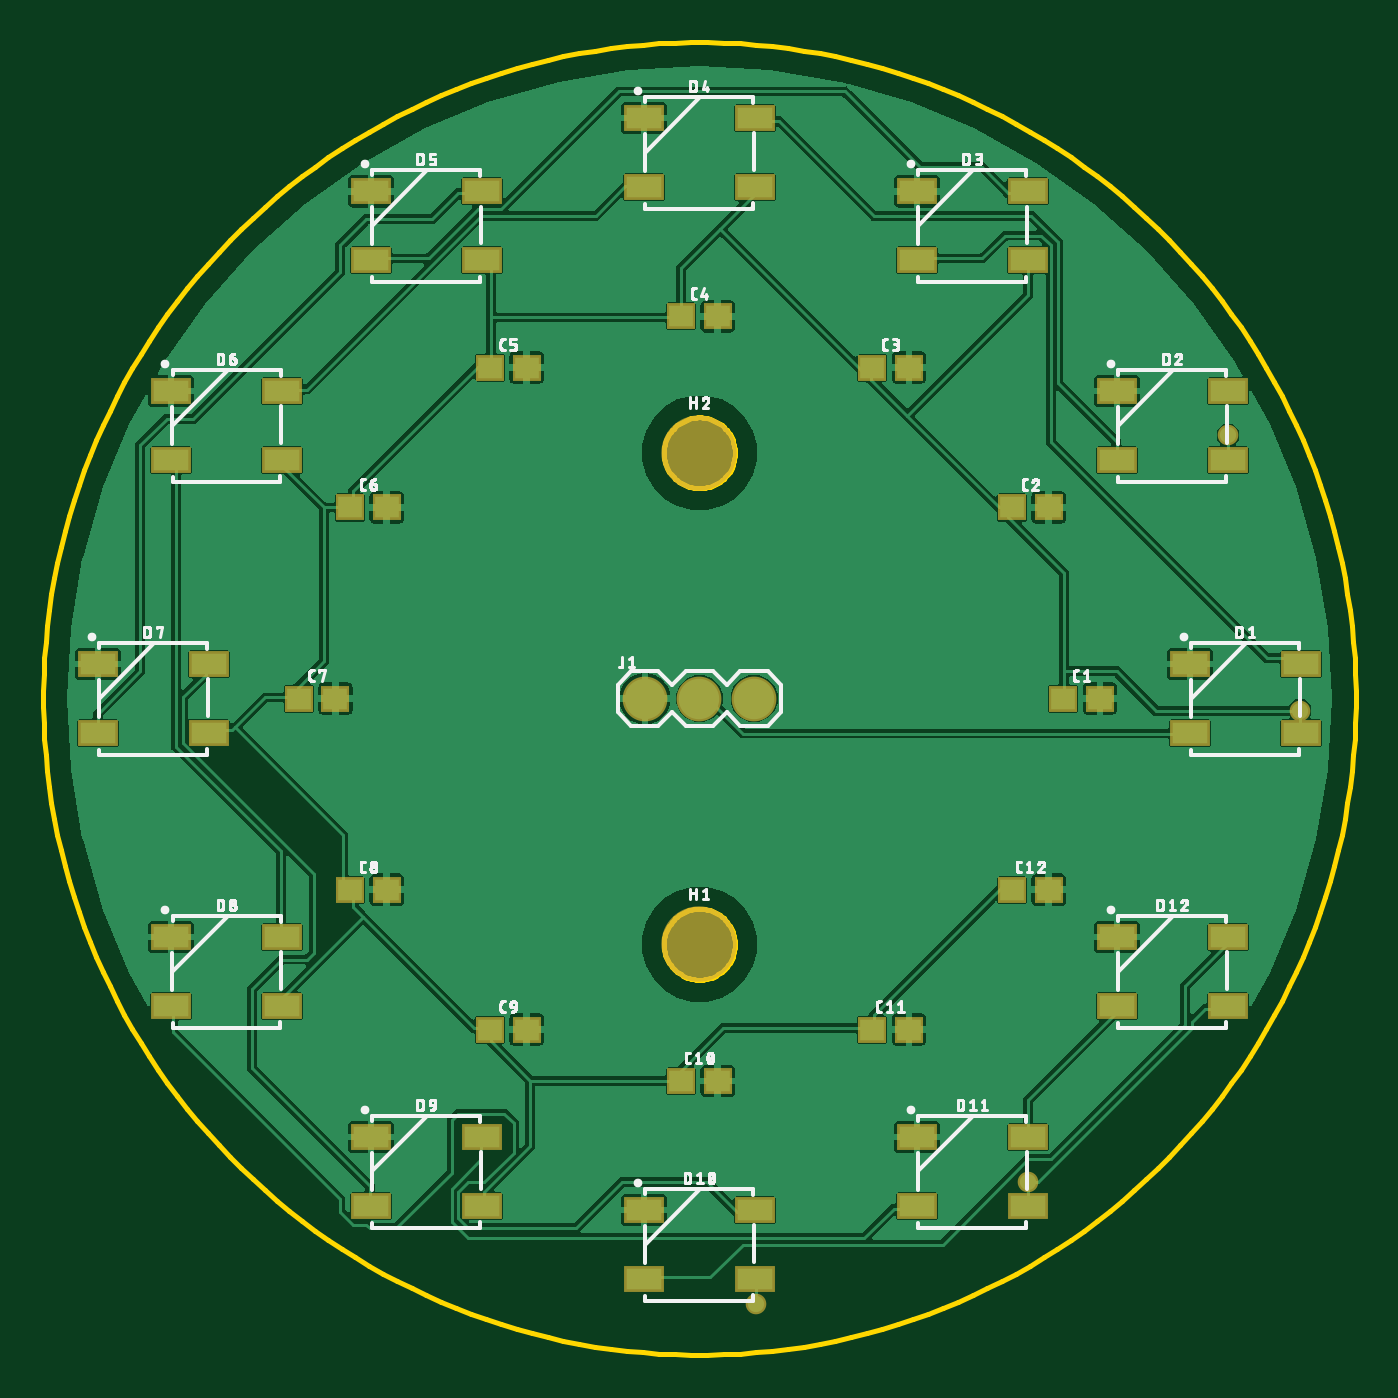
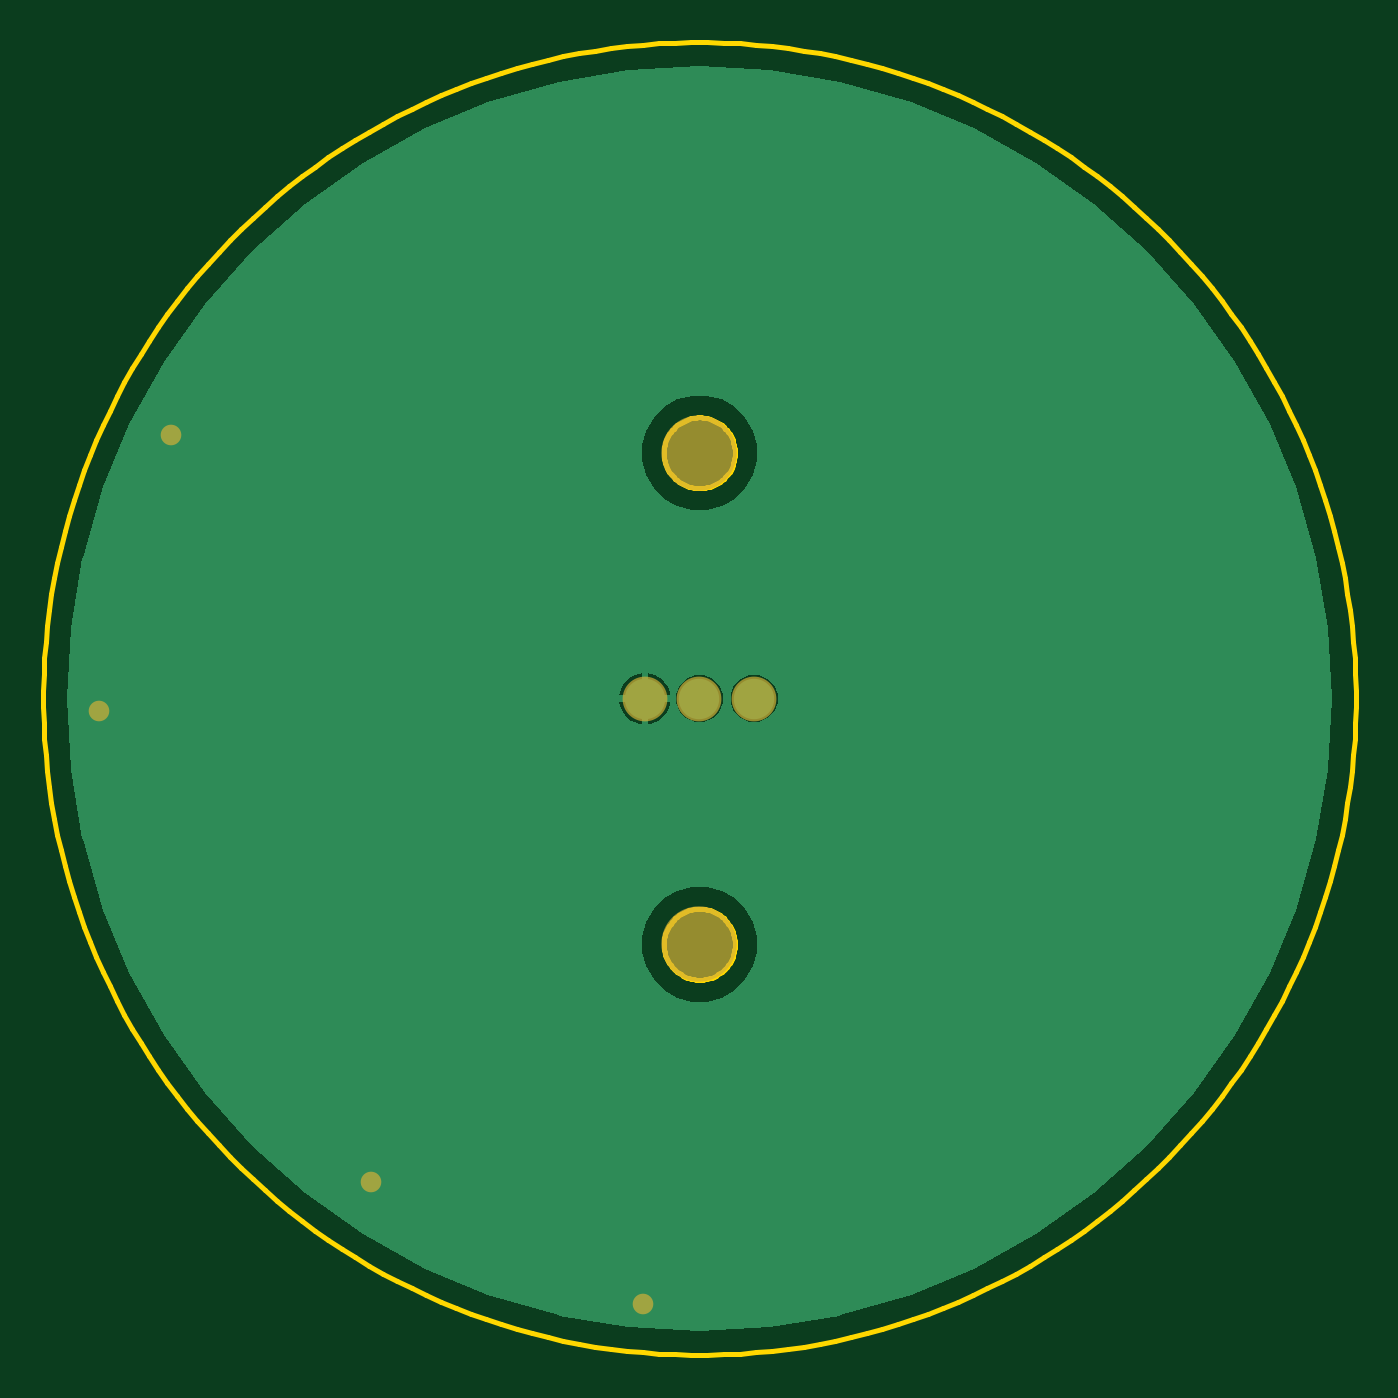
Circuit board: 7 layer files. Board 61.1 x 61.1 mm.
- bottom_copper: copper_bottom.gbr (6480 bytes)
- top_copper: copper_top.gbr (119384 bytes)
- outline: profile.gbr (8631 bytes)
- top_silk: silkscreen_top.gbr (72234 bytes)
- bottom_mask: soldermask_bottom.gbr (389 bytes)
- top_mask: soldermask_top.gbr (1790 bytes)
- paste: solderpaste_top.gbr (1549 bytes)

=== bottom_copper: copper_bottom.gbr ===
G04 EAGLE Gerber RS-274X export*
G75*
%MOMM*%
%FSLAX34Y34*%
%LPD*%
%INBottom Copper*%
%IPPOS*%
%AMOC8*
5,1,8,0,0,1.08239X$1,22.5*%
G01*
%ADD10C,1.879600*%
%ADD11C,0.756400*%

G36*
X286918Y-38538D02*
X286918Y-38538D01*
X286947Y-38532D01*
X287003Y-38528D01*
X319465Y-33013D01*
X319492Y-33003D01*
X319548Y-32994D01*
X351189Y-23878D01*
X351215Y-23866D01*
X351269Y-23850D01*
X381690Y-11249D01*
X381715Y-11234D01*
X381767Y-11212D01*
X410586Y4715D01*
X410608Y4733D01*
X410658Y4761D01*
X437512Y23815D01*
X437533Y23835D01*
X437579Y23868D01*
X462131Y45809D01*
X462149Y45831D01*
X462191Y45869D01*
X484132Y70421D01*
X484148Y70446D01*
X484185Y70488D01*
X503239Y97342D01*
X503252Y97368D01*
X503285Y97414D01*
X519212Y126233D01*
X519222Y126260D01*
X519249Y126310D01*
X531850Y156731D01*
X531857Y156759D01*
X531878Y156811D01*
X540994Y188452D01*
X540997Y188481D01*
X541013Y188535D01*
X546528Y220997D01*
X546528Y221026D01*
X546538Y221082D01*
X548384Y253957D01*
X548381Y253986D01*
X548384Y254043D01*
X546538Y286918D01*
X546532Y286947D01*
X546528Y287003D01*
X541013Y319465D01*
X541003Y319492D01*
X540994Y319548D01*
X531878Y351189D01*
X531866Y351215D01*
X531850Y351269D01*
X519249Y381690D01*
X519234Y381715D01*
X519212Y381767D01*
X503285Y410586D01*
X503267Y410608D01*
X503239Y410658D01*
X484185Y437512D01*
X484165Y437533D01*
X484132Y437579D01*
X462191Y462131D01*
X462169Y462149D01*
X462131Y462191D01*
X437579Y484132D01*
X437554Y484148D01*
X437512Y484185D01*
X410658Y503239D01*
X410632Y503252D01*
X410586Y503285D01*
X381767Y519212D01*
X381740Y519222D01*
X381690Y519249D01*
X351269Y531850D01*
X351241Y531857D01*
X351189Y531878D01*
X319548Y540994D01*
X319519Y540997D01*
X319465Y541013D01*
X287003Y546528D01*
X286974Y546528D01*
X286918Y546538D01*
X254043Y548384D01*
X254014Y548381D01*
X253957Y548384D01*
X221082Y546538D01*
X221053Y546532D01*
X220997Y546528D01*
X188535Y541013D01*
X188508Y541003D01*
X188452Y540994D01*
X156811Y531878D01*
X156785Y531866D01*
X156731Y531850D01*
X126310Y519249D01*
X126285Y519234D01*
X126233Y519212D01*
X97414Y503285D01*
X97392Y503267D01*
X97342Y503239D01*
X70488Y484185D01*
X70467Y484165D01*
X70421Y484132D01*
X45869Y462191D01*
X45851Y462169D01*
X45809Y462131D01*
X23868Y437579D01*
X23852Y437554D01*
X23815Y437512D01*
X4761Y410658D01*
X4748Y410632D01*
X4715Y410586D01*
X-11212Y381767D01*
X-11222Y381740D01*
X-11249Y381690D01*
X-23850Y351269D01*
X-23857Y351241D01*
X-23878Y351189D01*
X-32994Y319548D01*
X-32997Y319519D01*
X-33013Y319465D01*
X-38528Y287003D01*
X-38528Y286974D01*
X-38538Y286918D01*
X-40384Y254043D01*
X-40381Y254014D01*
X-40384Y253957D01*
X-38538Y221082D01*
X-38532Y221053D01*
X-38528Y220997D01*
X-33013Y188535D01*
X-33003Y188508D01*
X-32994Y188452D01*
X-23878Y156811D01*
X-23866Y156785D01*
X-23850Y156731D01*
X-11249Y126310D01*
X-11234Y126285D01*
X-11212Y126233D01*
X4715Y97414D01*
X4733Y97392D01*
X4761Y97342D01*
X23815Y70488D01*
X23835Y70467D01*
X23868Y70421D01*
X45809Y45869D01*
X45831Y45851D01*
X45869Y45809D01*
X70421Y23868D01*
X70446Y23852D01*
X70488Y23815D01*
X97342Y4761D01*
X97368Y4748D01*
X97414Y4715D01*
X126233Y-11212D01*
X126260Y-11222D01*
X126310Y-11249D01*
X156731Y-23850D01*
X156759Y-23857D01*
X156811Y-23878D01*
X188452Y-32994D01*
X188481Y-32997D01*
X188535Y-33013D01*
X220997Y-38528D01*
X221026Y-38528D01*
X221082Y-38538D01*
X253957Y-40384D01*
X253986Y-40381D01*
X254043Y-40384D01*
X286918Y-38538D01*
G37*
%LPC*%
G36*
X250489Y341629D02*
X250489Y341629D01*
X243705Y343447D01*
X237624Y346958D01*
X232658Y351924D01*
X229147Y358005D01*
X227329Y364789D01*
X227329Y371811D01*
X229147Y378595D01*
X232658Y384676D01*
X237624Y389642D01*
X243705Y393153D01*
X250489Y394971D01*
X257511Y394971D01*
X264295Y393153D01*
X270376Y389642D01*
X275342Y384676D01*
X278853Y378595D01*
X280671Y371811D01*
X280671Y364789D01*
X278853Y358005D01*
X275342Y351924D01*
X270376Y346958D01*
X264295Y343447D01*
X257511Y341629D01*
X250489Y341629D01*
G37*
%LPD*%
%LPC*%
G36*
X250489Y113029D02*
X250489Y113029D01*
X243705Y114847D01*
X237624Y118358D01*
X232658Y123324D01*
X229147Y129405D01*
X227329Y136189D01*
X227329Y143211D01*
X229147Y149995D01*
X232658Y156076D01*
X237624Y161042D01*
X243705Y164553D01*
X250489Y166371D01*
X257511Y166371D01*
X264295Y164553D01*
X270376Y161042D01*
X275342Y156076D01*
X278853Y149995D01*
X280671Y143211D01*
X280671Y136189D01*
X278853Y129405D01*
X275342Y123324D01*
X270376Y118358D01*
X264295Y114847D01*
X257511Y113029D01*
X250489Y113029D01*
G37*
%LPD*%
%LPC*%
G36*
X251827Y243077D02*
X251827Y243077D01*
X247813Y244740D01*
X244740Y247813D01*
X243077Y251827D01*
X243077Y256173D01*
X244740Y260187D01*
X247813Y263260D01*
X251827Y264923D01*
X256173Y264923D01*
X260187Y263260D01*
X263260Y260187D01*
X264923Y256173D01*
X264923Y251827D01*
X263260Y247813D01*
X260187Y244740D01*
X256173Y243077D01*
X251827Y243077D01*
G37*
%LPD*%
%LPC*%
G36*
X226427Y243077D02*
X226427Y243077D01*
X222413Y244740D01*
X219340Y247813D01*
X217677Y251827D01*
X217677Y256173D01*
X219340Y260187D01*
X222413Y263260D01*
X226427Y264923D01*
X230773Y264923D01*
X234787Y263260D01*
X237860Y260187D01*
X239523Y256173D01*
X239523Y251827D01*
X237860Y247813D01*
X234787Y244740D01*
X230773Y243077D01*
X226427Y243077D01*
G37*
%LPD*%
%LPC*%
G36*
X280923Y255523D02*
X280923Y255523D01*
X280923Y265846D01*
X282196Y265645D01*
X283983Y265064D01*
X285657Y264211D01*
X287178Y263106D01*
X288506Y261778D01*
X289611Y260257D01*
X290464Y258583D01*
X291045Y256796D01*
X291246Y255523D01*
X280923Y255523D01*
G37*
%LPD*%
%LPC*%
G36*
X267554Y255523D02*
X267554Y255523D01*
X267755Y256796D01*
X268336Y258583D01*
X269189Y260257D01*
X270294Y261778D01*
X271622Y263106D01*
X273143Y264211D01*
X274817Y265064D01*
X276604Y265645D01*
X277877Y265846D01*
X277877Y255523D01*
X267554Y255523D01*
G37*
%LPD*%
%LPC*%
G36*
X280923Y252477D02*
X280923Y252477D01*
X291246Y252477D01*
X291045Y251204D01*
X290464Y249417D01*
X289611Y247743D01*
X288506Y246222D01*
X287178Y244894D01*
X285657Y243789D01*
X283983Y242936D01*
X282196Y242355D01*
X280923Y242154D01*
X280923Y252477D01*
G37*
%LPD*%
%LPC*%
G36*
X276604Y242355D02*
X276604Y242355D01*
X274817Y242936D01*
X273143Y243789D01*
X271622Y244894D01*
X270294Y246222D01*
X269189Y247743D01*
X268336Y249417D01*
X267755Y251204D01*
X267554Y252477D01*
X277877Y252477D01*
X277877Y242154D01*
X276604Y242355D01*
G37*
%LPD*%
%LPC*%
G36*
X279399Y253999D02*
X279399Y253999D01*
X279399Y254001D01*
X279401Y254001D01*
X279401Y253999D01*
X279399Y253999D01*
G37*
%LPD*%
D10*
X228600Y254000D03*
X254000Y254000D03*
X279400Y254000D03*
D11*
X280416Y-27432D03*
X406908Y28956D03*
X533400Y248412D03*
X499872Y376428D03*
M02*

=== top_copper: copper_top.gbr (119384 bytes, source omitted) ===
=== outline: profile.gbr (8631 bytes, source omitted) ===
=== top_silk: silkscreen_top.gbr (72234 bytes, source omitted) ===
=== bottom_mask: soldermask_bottom.gbr ===
G04 EAGLE Gerber RS-274X export*
G75*
%MOMM*%
%FSLAX34Y34*%
%LPD*%
%INSoldermask Bottom*%
%IPPOS*%
%AMOC8*
5,1,8,0,0,1.08239X$1,22.5*%
G01*
%ADD10C,2.082800*%
%ADD11C,3.505200*%
%ADD12C,0.959600*%


D10*
X228600Y254000D03*
X254000Y254000D03*
X279400Y254000D03*
D11*
X254000Y139700D03*
X254000Y368300D03*
D12*
X280416Y-27432D03*
X406908Y28956D03*
X533400Y248412D03*
X499872Y376428D03*
M02*

=== top_mask: soldermask_top.gbr ===
G04 EAGLE Gerber RS-274X export*
G75*
%MOMM*%
%FSLAX34Y34*%
%LPD*%
%INSoldermask Top*%
%IPPOS*%
%AMOC8*
5,1,8,0,0,1.08239X$1,22.5*%
G01*
%ADD10R,1.303200X1.203200*%
%ADD11R,1.854200X1.203200*%
%ADD12C,2.082800*%
%ADD13C,3.505200*%
%ADD14C,0.959600*%


D10*
X423300Y254000D03*
X440300Y254000D03*
X245500Y76200D03*
X262500Y76200D03*
X334400Y100021D03*
X351400Y100021D03*
X399479Y165100D03*
X416479Y165100D03*
X399479Y342900D03*
X416479Y342900D03*
X334400Y407979D03*
X351400Y407979D03*
X245500Y431800D03*
X262500Y431800D03*
X156600Y407979D03*
X173600Y407979D03*
X91521Y342900D03*
X108521Y342900D03*
X67700Y254000D03*
X84700Y254000D03*
X91521Y165100D03*
X108521Y165100D03*
X156600Y100021D03*
X173600Y100021D03*
D11*
X533770Y238000D03*
X482230Y238000D03*
X482230Y270000D03*
X533770Y270000D03*
X279770Y-16000D03*
X228230Y-16000D03*
X228230Y16000D03*
X279770Y16000D03*
X406770Y18030D03*
X355230Y18030D03*
X355230Y50030D03*
X406770Y50030D03*
X499740Y111000D03*
X448200Y111000D03*
X448200Y143000D03*
X499740Y143000D03*
X499740Y365000D03*
X448200Y365000D03*
X448200Y397000D03*
X499740Y397000D03*
X406770Y457970D03*
X355230Y457970D03*
X355230Y489970D03*
X406770Y489970D03*
X279770Y492000D03*
X228230Y492000D03*
X228230Y524000D03*
X279770Y524000D03*
X152770Y457970D03*
X101230Y457970D03*
X101230Y489970D03*
X152770Y489970D03*
X59800Y365000D03*
X8260Y365000D03*
X8260Y397000D03*
X59800Y397000D03*
X25770Y238000D03*
X-25770Y238000D03*
X-25770Y270000D03*
X25770Y270000D03*
X59800Y111000D03*
X8260Y111000D03*
X8260Y143000D03*
X59800Y143000D03*
X152770Y18030D03*
X101230Y18030D03*
X101230Y50030D03*
X152770Y50030D03*
D12*
X228600Y254000D03*
X254000Y254000D03*
X279400Y254000D03*
D13*
X254000Y139700D03*
X254000Y368300D03*
D14*
X280416Y-27432D03*
X406908Y28956D03*
X533400Y248412D03*
X499872Y376428D03*
M02*

=== paste: solderpaste_top.gbr ===
G04 EAGLE Gerber RS-274X export*
G75*
%MOMM*%
%FSLAX34Y34*%
%LPD*%
%INSolderpaste Top*%
%IPPOS*%
%AMOC8*
5,1,8,0,0,1.08239X$1,22.5*%
G01*
%ADD10R,1.100000X1.000000*%
%ADD11R,1.651000X1.000000*%


D10*
X423300Y254000D03*
X440300Y254000D03*
X245500Y76200D03*
X262500Y76200D03*
X334400Y100021D03*
X351400Y100021D03*
X399479Y165100D03*
X416479Y165100D03*
X399479Y342900D03*
X416479Y342900D03*
X334400Y407979D03*
X351400Y407979D03*
X245500Y431800D03*
X262500Y431800D03*
X156600Y407979D03*
X173600Y407979D03*
X91521Y342900D03*
X108521Y342900D03*
X67700Y254000D03*
X84700Y254000D03*
X91521Y165100D03*
X108521Y165100D03*
X156600Y100021D03*
X173600Y100021D03*
D11*
X533770Y238000D03*
X482230Y238000D03*
X482230Y270000D03*
X533770Y270000D03*
X279770Y-16000D03*
X228230Y-16000D03*
X228230Y16000D03*
X279770Y16000D03*
X406770Y18030D03*
X355230Y18030D03*
X355230Y50030D03*
X406770Y50030D03*
X499740Y111000D03*
X448200Y111000D03*
X448200Y143000D03*
X499740Y143000D03*
X499740Y365000D03*
X448200Y365000D03*
X448200Y397000D03*
X499740Y397000D03*
X406770Y457970D03*
X355230Y457970D03*
X355230Y489970D03*
X406770Y489970D03*
X279770Y492000D03*
X228230Y492000D03*
X228230Y524000D03*
X279770Y524000D03*
X152770Y457970D03*
X101230Y457970D03*
X101230Y489970D03*
X152770Y489970D03*
X59800Y365000D03*
X8260Y365000D03*
X8260Y397000D03*
X59800Y397000D03*
X25770Y238000D03*
X-25770Y238000D03*
X-25770Y270000D03*
X25770Y270000D03*
X59800Y111000D03*
X8260Y111000D03*
X8260Y143000D03*
X59800Y143000D03*
X152770Y18030D03*
X101230Y18030D03*
X101230Y50030D03*
X152770Y50030D03*
M02*

